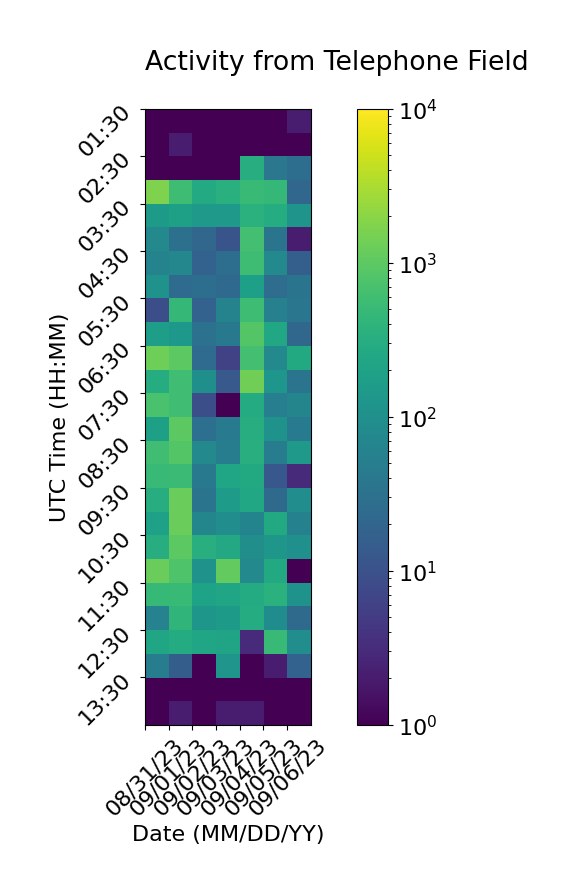

The data file committed next to this chart (first rows):
Time (UTC), 08/31/23, 09/01/23, 09/02/23, 09/03/23, 09/04/23, 09/05/23, 09/06/23
01:30, 1, 1, 1, 1, 1, 1, 2
02:00, 1, 2, 1, 1, 1, 1, 1
02:30, 1, 1, 1, 1, 312, 38, 28
03:00, 1702, 570, 275, 351, 503, 454, 21
03:30, 152, 186, 140, 141, 357, 300, 119
04:00, 76, 30, 21, 11, 634, 34, 2
04:30, 61, 72, 18, 28, 567, 76, 16
05:00, 115, 25, 28, 23, 181, 27, 34
05:30, 9, 455, 18, 61, 567, 56, 37
06:00, 166, 134, 31, 42, 861, 243, 21
06:30, 1311, 977, 25, 6, 633, 77, 269
07:00, 296, 584, 97, 13, 1375, 125, 34
07:30, 708, 596, 9, 1, 291, 51, 67
08:00, 188, 966, 29, 44, 313, 113, 45
08:30, 584, 838, 76, 47, 328, 48, 145
09:00, 500, 535, 42, 236, 265, 12, 3
09:30, 316, 1232, 34, 156, 252, 24, 92
10:00, 198, 1227, 68, 93, 63, 270, 58
10:30, 308, 984, 324, 259, 94, 132, 103
11:00, 1211, 790, 108, 1084, 77, 269, 1
11:30, 475, 515, 207, 229, 286, 361, 113
12:00, 59, 415, 131, 153, 295, 88, 24
12:30, 233, 294, 236, 214, 3, 487, 91
13:00, 47, 15, 1, 123, 1, 2, 18
13:30, 1, 1, 1, 1, 1, 1, 1
14:00, 1, 2, 1, 2, 2, 1, 1
